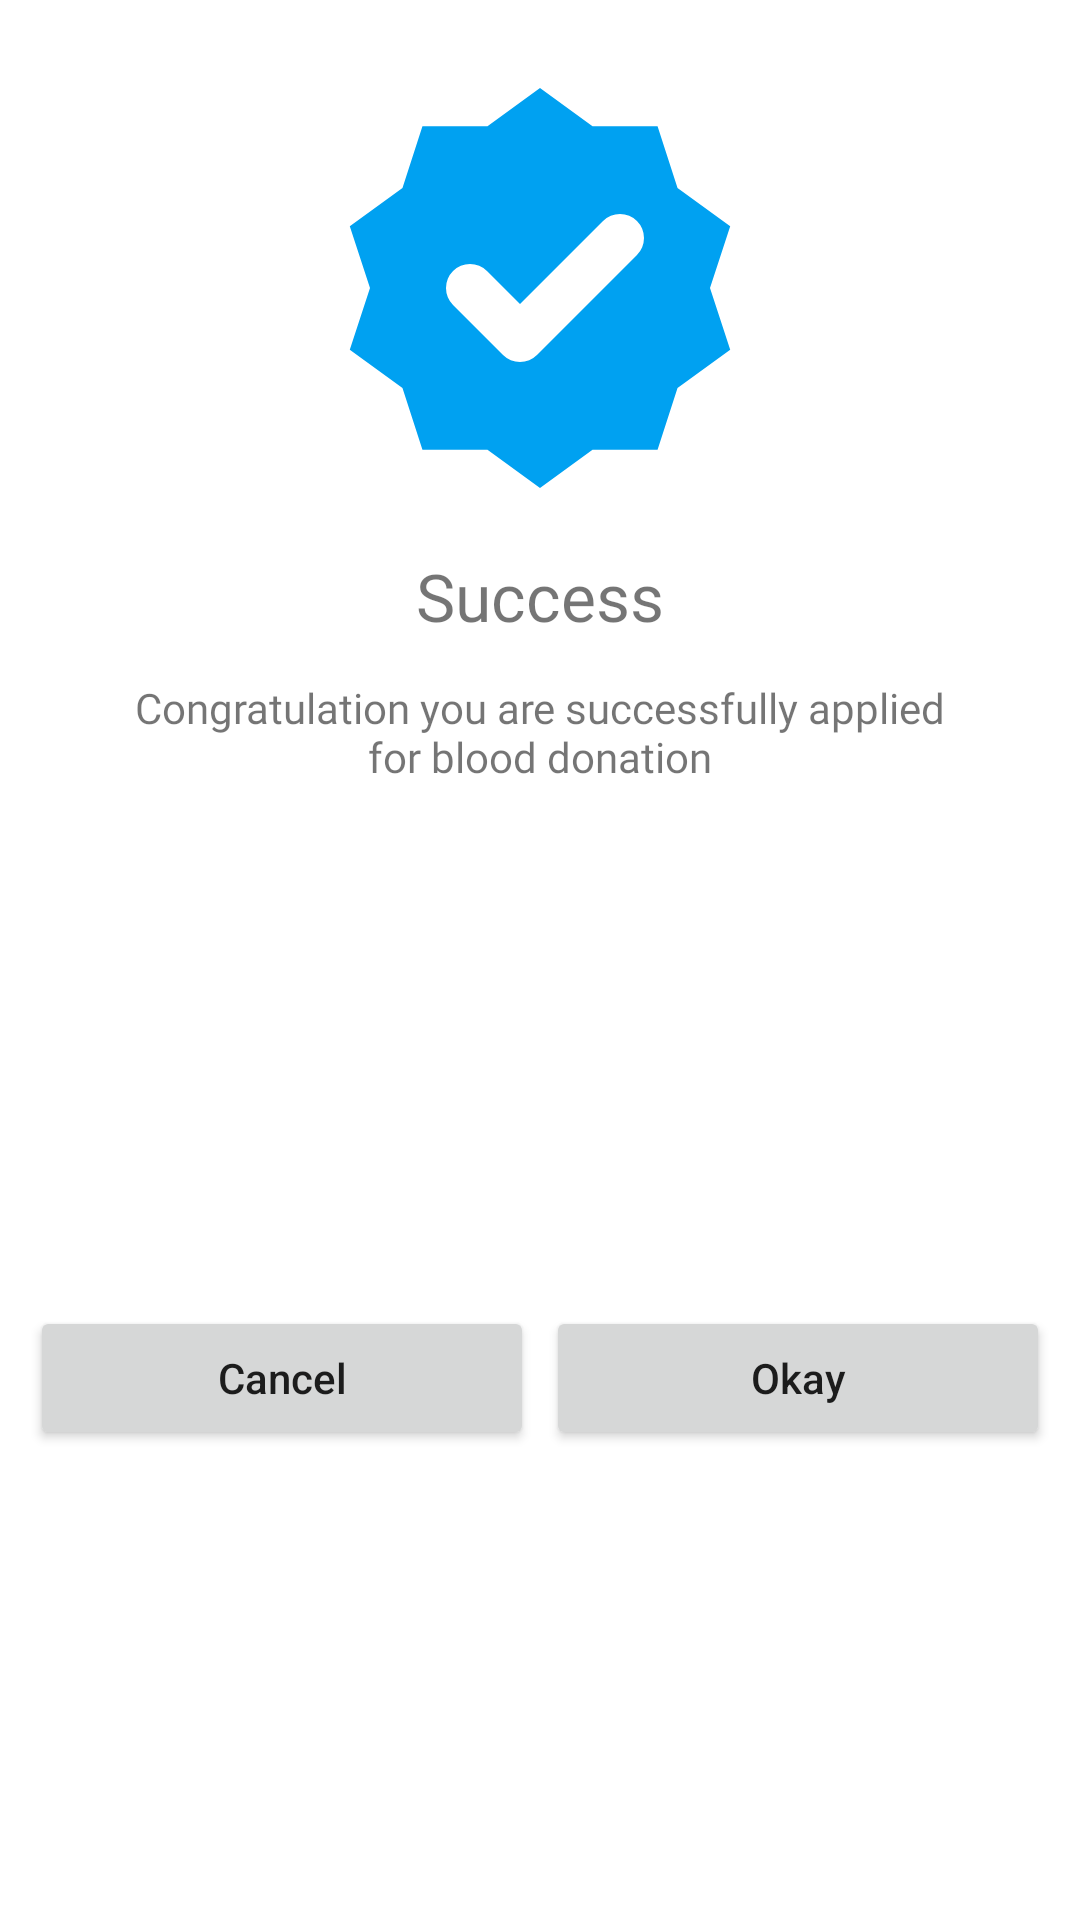

Produce the Android XML layout that renders to this screen, including the resource entries it uses.
<!-- AndroidManifest.xml: application theme Theme.BloodGeniX -->
<!-- res/layout/custom_success_dialog_layout.xml -->
<?xml version="1.0" encoding="utf-8"?>
<androidx.constraintlayout.widget.ConstraintLayout xmlns:android="http://schemas.android.com/apk/res/android"
    xmlns:app="http://schemas.android.com/apk/res-auto"
    xmlns:tools="http://schemas.android.com/tools"
    android:layout_width="match_parent"
    android:layout_height="wrap_content"
    android:paddingBottom="10dp">


    <ImageView
        android:id="@+id/imageView2"
        android:layout_width="160dp"
        android:layout_height="160dp"
        android:layout_marginStart="8dp"
        android:layout_marginTop="16dp"
        android:layout_marginEnd="8dp"
        android:src="@drawable/ic_success"
        app:layout_constraintEnd_toEndOf="parent"
        app:layout_constraintStart_toStartOf="parent"
        app:layout_constraintTop_toTopOf="parent" />

    <TextView
        android:id="@+id/dialogType"
        android:layout_width="wrap_content"
        android:layout_height="wrap_content"
        android:layout_marginTop="8dp"
        android:fontFamily="@font/poppins_bold"
        android:text="Success"
        android:textSize="22sp"
        app:layout_constraintEnd_toEndOf="parent"
        app:layout_constraintStart_toStartOf="parent"
        app:layout_constraintTop_toBottomOf="@+id/imageView2" />

    <TextView
        android:id="@+id/dialogDesc"
        android:layout_width="wrap_content"
        android:layout_height="wrap_content"
        android:layout_marginTop="10dp"
        android:fontFamily="@font/poppins_medium"
        android:padding="3dp"
        android:gravity="center"
        android:text="@string/congratulation_you_are_successfully_applied_for_nblood_donation"
        app:layout_constraintEnd_toEndOf="parent"
        app:layout_constraintStart_toStartOf="parent"
        app:layout_constraintTop_toBottomOf="@+id/dialogType" />

    <LinearLayout
        android:layout_width="match_parent"
        android:layout_height="wrap_content"
        android:layout_marginStart="4dp"
        android:layout_marginTop="24dp"
        android:layout_marginEnd="4dp"
        android:orientation="horizontal"
        android:padding="4dp"
        app:layout_constraintBottom_toBottomOf="parent"
        app:layout_constraintEnd_toEndOf="parent"
        app:layout_constraintStart_toStartOf="parent"
        app:layout_constraintTop_toBottomOf="@+id/dialogDesc">

        <Button
            android:id="@+id/Cancel"
            android:layout_width="wrap_content"
            android:layout_height="wrap_content"
            android:layout_margin="2dp"
            android:layout_weight="1"
            android:text="Cancel"
            android:textAllCaps="false"
            app:cornerRadius="5dp" />

        <Button
            android:id="@+id/Okay"
            android:layout_width="wrap_content"
            android:layout_height="wrap_content"
            android:layout_margin="2dp"
            android:layout_weight="1"
            android:text="Okay"
            android:textAllCaps="false"
            app:cornerRadius="5dp" />
    </LinearLayout>

</androidx.constraintlayout.widget.ConstraintLayout>
<!-- resources referenced by this layout -->
<resources>
  <!-- drawable ic_success (drawable) -->
  <vector xmlns:android="http://schemas.android.com/apk/res/android"
      android:width="40dp"
      android:height="40dp"
      android:viewportWidth="40"
      android:viewportHeight="40">
    <path
        android:pathData="M20,3.3335L24.3775,6.5268L29.7967,6.5168L31.4608,11.6735L35.8508,14.8502L34.1667,20.0002L35.8508,25.1502L31.4608,28.3268L29.7967,33.4835L24.3775,33.4735L20,36.6668L15.6225,33.4735L10.2033,33.4835L8.5392,28.3268L4.1492,25.1502L5.8333,20.0002L4.1492,14.8502L8.5392,11.6735L10.2033,6.5168L15.6225,6.5268L20,3.3335Z"
        android:strokeLineJoin="round"
        android:strokeWidth="4"
        android:fillColor="@color/verified"
        android:strokeLineCap="round"/>
    <path
        android:pathData="M14.1666,20.0002L18.3333,24.1668L26.6666,15.8335"
        android:strokeLineJoin="round"
        android:strokeWidth="4"
        android:fillColor="#00000000"
        android:strokeColor="#ffffff"
        android:strokeLineCap="round"/>
  </vector>
  <string name="congratulation_you_are_successfully_applied_for_nblood_donation">Congratulation you are successfully applied\nfor blood donation</string>
  <style name="Theme.BloodGeniX" parent="Theme.MaterialComponents.Light.NoActionBar">
          
          <item name="colorPrimary">@color/purple_500</item>
          <item name="colorPrimaryVariant">@color/purple_700</item>
          <item name="colorOnPrimary">@color/white</item>
  
  
          
          <item name="colorSecondary">@color/teal_200</item>
          <item name="colorSecondaryVariant">@color/teal_700</item>
          <item name="colorOnSecondary">@color/white</item>
          
          <item name="android:statusBarColor" tools:targetApi="l">?attr/colorPrimaryVariant</item>
          <item name="android:windowAnimationStyle">@drawable/background_success_animation</item>
          <item name="android:colorAccent">@color/cross</item>
          
      </style>
  <color name="verified">#00A1F1</color>
  <color name="purple_500">#FF4848</color>
  <color name="purple_700">#FF4848</color>
  <color name="white">#FFFFFFFF</color>
  <color name="teal_200">#FF4848</color>
  <color name="teal_700">#FF018786</color>
  <color name="cross">#FFEDED</color>
</resources>
